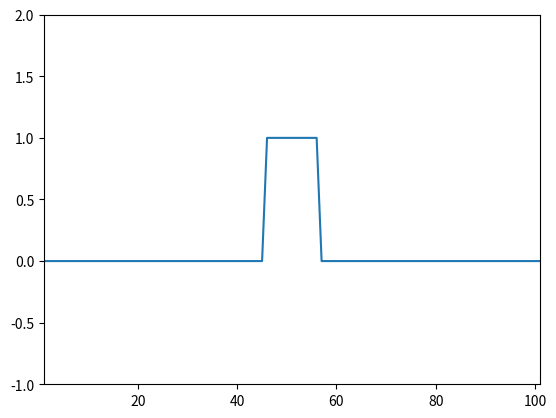
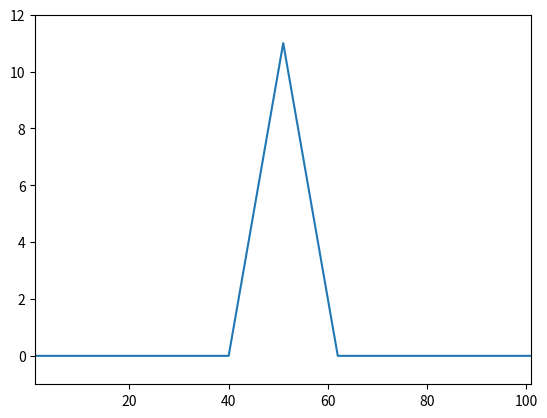
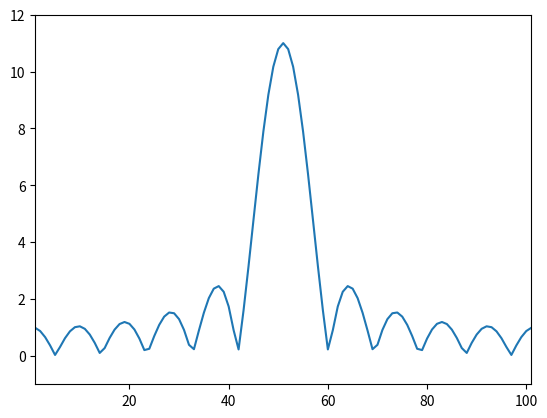
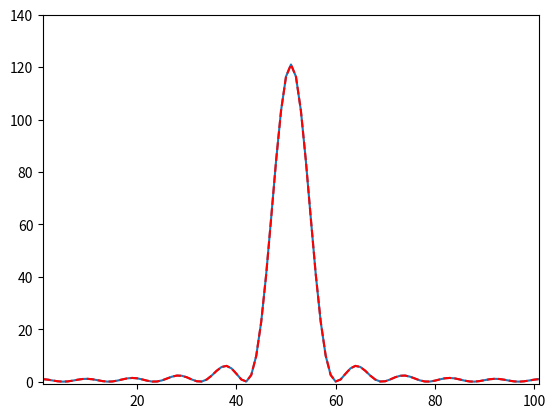

These figures' Python source, in order:
import numpy as np
import matplotlib.pyplot as plt

# Signal
w = 101
x = np.arange(1, w + 1)

a = np.zeros(w)
center = w // 2
a[center - 5:center + 6] = 1

plt.figure()
plt.plot(x, a)
plt.axis([1, w, -1, 2])

b = a.copy()

# Convolution: retain the central w samples
c = np.convolve(a, b, mode="same")

plt.figure()
plt.plot(x, c)
plt.axis([1, w, -1, 12])

# FFT
A = np.fft.fftshift(np.fft.fft(a))
B = np.fft.fftshift(np.fft.fft(b))

# Comparison
plt.figure()
plt.plot(x, np.abs(A))
plt.axis([1, w, -1, 12])

plt.figure()
plt.plot(x, np.abs(A * B))
plt.plot(x, np.abs(np.fft.fftshift(np.fft.fft(c))), "r--")
plt.axis([1, w, -1, 140])

plt.show()
